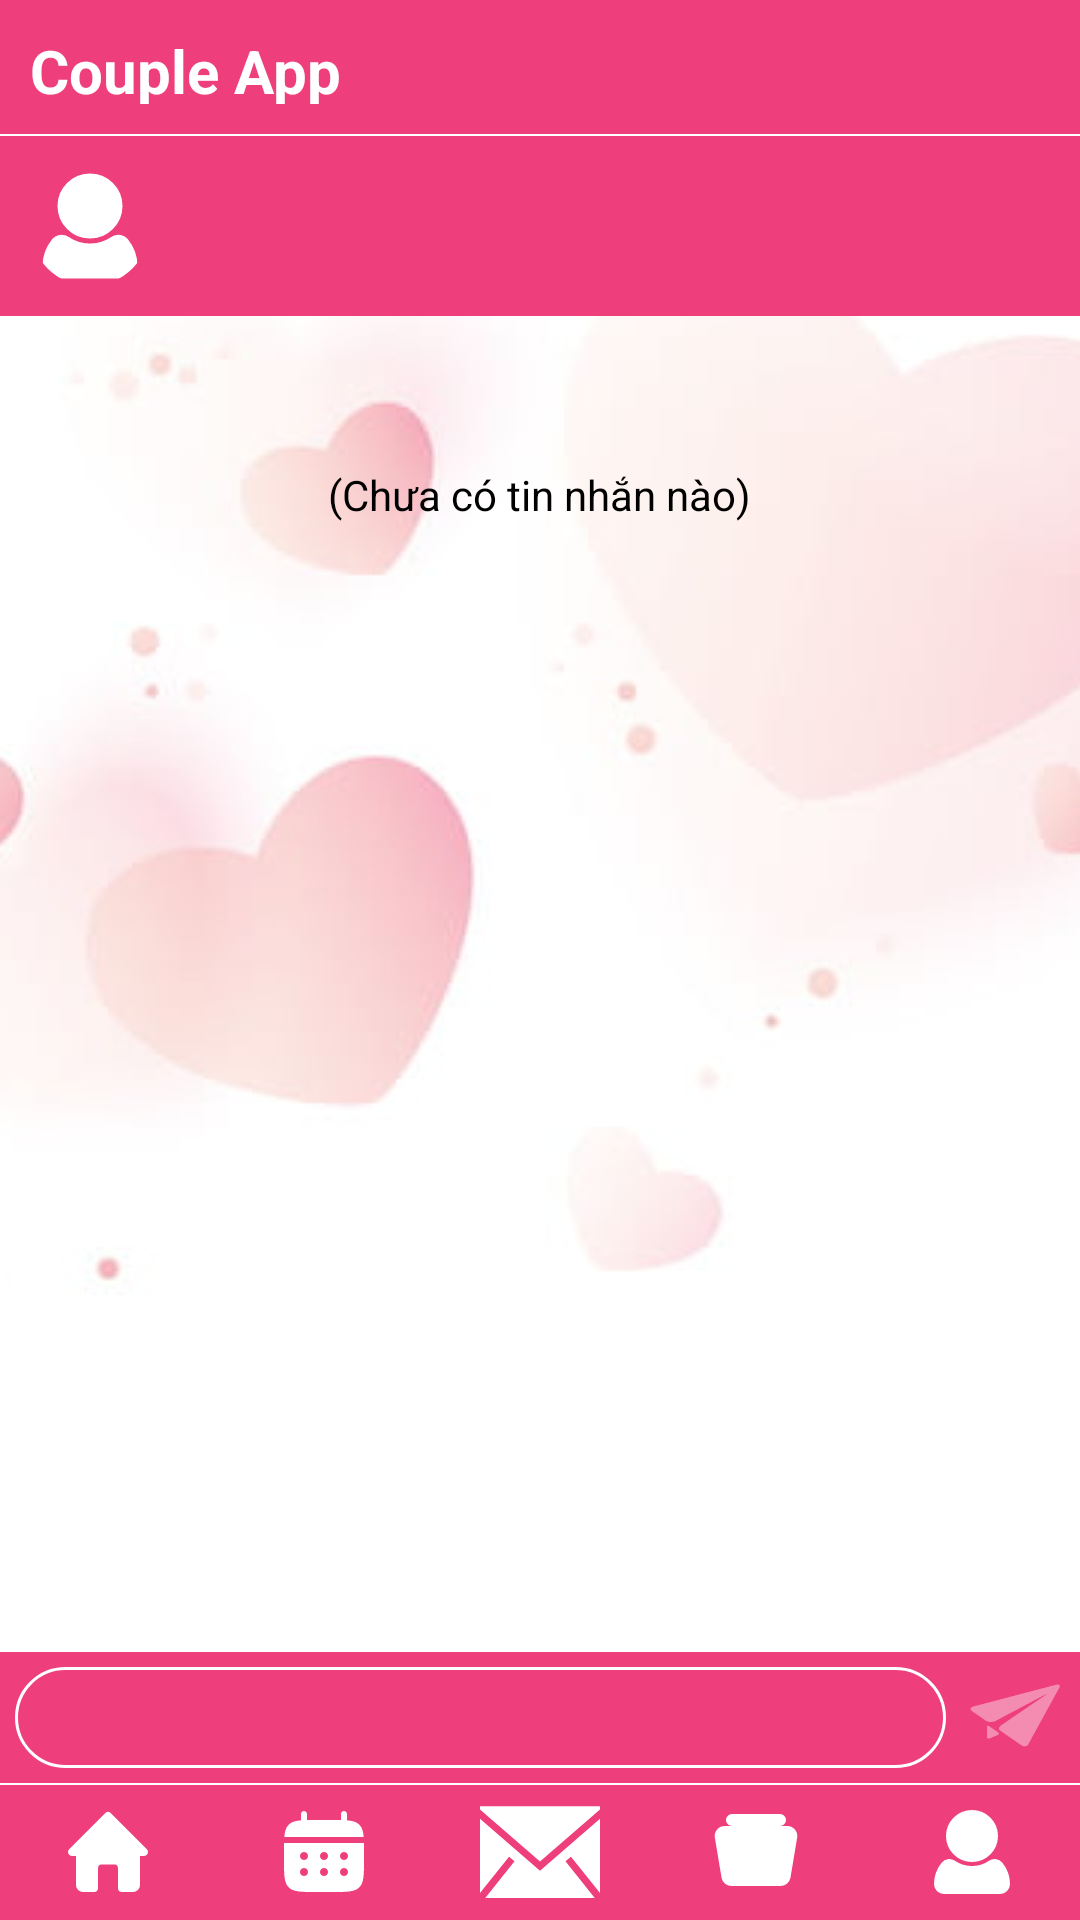

The Android layout XML behind this screen, and the referenced resources:
<!-- AndroidManifest.xml: application theme Theme.MyApplication -->
<!-- res/layout/activity_message.xml -->
<?xml version="1.0" encoding="utf-8"?>
<androidx.constraintlayout.widget.ConstraintLayout xmlns:android="http://schemas.android.com/apk/res/android"
    xmlns:app="http://schemas.android.com/apk/res-auto"
    xmlns:tools="http://schemas.android.com/tools"
    android:layout_width="match_parent"
    android:layout_height="match_parent"
    tools:context=".view.PageMain.MessageActivityPage">
    <LinearLayout
        android:orientation="vertical"
        android:layout_width="match_parent"
        android:layout_height="match_parent"
        android:background="@color/primary"
        android:id="@+id/idScreen"
        >
        
        <include layout="@layout/app_component_header" />
        
        <FrameLayout
            xmlns:android="http://schemas.android.com/apk/res/android"
            android:layout_width="match_parent"
            android:layout_height="0dp"
            android:layout_weight="86"
            android:background="#fff"
            android:id="@+id/idBody">
            
            <include layout="@layout/app_component_loading" />
            
            <LinearLayout
                android:layout_width="match_parent"
                android:layout_height="match_parent"
                android:orientation="vertical"
                android:id="@+id/idContent"
                >
                <View
                    android:layout_width="match_parent"
                    android:layout_height="0.5dp"
                    android:background="@color/white"/>
                <RelativeLayout
                    android:layout_width="match_parent"
                    android:layout_height="match_parent"
                    tools:ignore="UselessParent">
                    <GridLayout
                        android:id="@+id/gridLayout"
                        android:layout_width="match_parent"
                        android:layout_height="wrap_content"
                        android:layout_alignParentStart="true"
                        android:background="@color/primary"
                        android:padding="10dp">
                        <FrameLayout
                            android:layout_width="wrap_content"
                            android:layout_height="wrap_content"
                            android:layout_row="0"
                            android:layout_rowSpan="2"
                            android:layout_column="0"
                            android:layout_marginRight="10dp">
                            <com.google.android.material.imageview.ShapeableImageView
                                android:id="@+id/idPageMessageImageAvatar"
                                android:layout_width="40dp"
                                android:layout_height="40dp"
                                android:src="@drawable/ic_user_footer"
                                app:shapeAppearanceOverlay="@style/circle"
                                />
                        </FrameLayout>
                        <TextView
                            android:id="@+id/idPageMessageTextName"
                            android:layout_width="wrap_content"
                            android:layout_height="wrap_content"
                            android:layout_row="0"
                            android:layout_column="1"
                            android:layout_rowSpan="2"
                            android:text=""
                            android:textColor="@color/white"
                            android:textSize="16sp"
                            android:layout_gravity="center"
                            />
                        <ImageView
                            android:layout_width="wrap_content"
                            android:layout_height="wrap_content"
                            android:layout_row="0"
                            android:layout_rowSpan="2"
                            android:layout_gravity="center|right"
                            android:src="@drawable/ic_info" />
                    </GridLayout>

                    <FrameLayout
                        android:layout_width="match_parent"
                        android:layout_height="wrap_content"
                        android:layout_above="@+id/idPageMessageBoxInput"
                        android:layout_below="@+id/gridLayout"
                        android:scrollbars="none"
                        >
                        <ImageView
                            android:layout_width="match_parent"
                            android:layout_height="match_parent"
                            android:src="@drawable/anh_nen_hop_thoai"
                            android:scaleType="center"
                            />
                        <TextView
                            android:id="@+id/idPageMessageTextNoAny"
                            android:layout_width="wrap_content"
                            android:layout_height="wrap_content"
                            android:text="(Chưa có tin nhắn nào)"
                            android:textSize="14sp"
                            android:textColor="@color/black"
                            android:layout_gravity="center|top"
                            android:layout_marginTop="50dp"
                            />
                        <androidx.recyclerview.widget.RecyclerView
                            android:id="@+id/idPageMessageRecycler"
                            android:layout_width="match_parent"
                            android:layout_height="wrap_content"
                            />
                    </FrameLayout>
                    <LinearLayout
                        android:id="@+id/idPageMessageBoxInput"
                        android:layout_width="match_parent"
                        android:layout_height="wrap_content"
                        android:background="@color/primary"
                        android:orientation="vertical"
                        android:layout_alignParentBottom="true"
                        >
                        <View
                            android:layout_width="match_parent"
                            android:layout_height="0.5dp"
                            android:background="@color/white"
                            />
                        <LinearLayout
                            android:layout_width="match_parent"
                            android:layout_height="wrap_content"
                            android:orientation="horizontal"
                            android:weightSum="10"
                            >
                            <EditText
                                android:id="@+id/idPageMessageInputMessage"
                                android:layout_width="0dp"
                                android:layout_height="wrap_content"
                                android:paddingTop="6dp"
                                android:paddingBottom="6dp"
                                android:paddingLeft="10dp"
                                android:paddingRight="10dp"
                                android:textColor="@color/white"
                                android:layout_marginLeft="5dp"
                                android:layout_marginBottom="5dp"
                                android:layout_marginTop="5dp"
                                android:background="@drawable/background_box_inputmessage"
                                android:textSize="16sp"
                                android:layout_weight="9"
                                android:maxLines="4"
                                />
                            <TextView
                                android:id="@+id/idPageMessageBtnSendMessage"
                                android:layout_weight="1"
                                android:layout_width="0dp"
                                android:layout_height="24dp"
                                android:background="@drawable/ic_send"
                                android:layout_alignParentRight="true"
                                android:layout_gravity="right|center"
                                android:layout_margin="5dp"
                                android:alpha="0.4"
                                />
                        </LinearLayout>
                        <View
                            android:layout_width="match_parent"
                            android:layout_height="0.5dp"
                            android:background="@color/white"
                            />
                    </LinearLayout>
                </RelativeLayout>
            </LinearLayout>
        </FrameLayout>
        
        <include layout="@layout/app_component_footer" />
    </LinearLayout>
</androidx.constraintlayout.widget.ConstraintLayout>
<!-- res/layout/app_component_header.xml (included above) -->
<FrameLayout
    xmlns:android="http://schemas.android.com/apk/res/android"
    android:layout_width="match_parent"
    android:layout_height="0dp"
    android:layout_weight="7"
    android:background="@drawable/rounded_corner"
    android:padding="10dp"
    android:id="@+id/idHeader">
    <ImageButton
        android:id="@+id/header_backPage"
        android:layout_width="30dp"
        android:layout_height="30dp"
        android:layout_gravity="center|start"
        android:background="@drawable/icons8_left_48"
        android:visibility="invisible"/>
    <TextView
        android:id="@+id/header_logo"
        android:layout_width="wrap_content"
        android:layout_height="wrap_content"
        android:layout_gravity="center|start"
        android:textStyle="bold"
        android:textSize="20sp"
        android:text="Couple App"
        android:textColor="@color/white"
        android:visibility="visible" />
</FrameLayout>
<!-- res/layout/app_component_loading.xml (included above) -->
<FrameLayout
    xmlns:android="http://schemas.android.com/apk/res/android"
    xmlns:app="http://schemas.android.com/apk/res-auto"
    android:layout_width="match_parent"
    android:layout_height="match_parent"
    android:background="@color/bg_alert"
    android:id="@+id/idLoading"
    android:visibility="invisible"
    android:clickable="true"
    >
    <ImageView
        android:id="@+id/imageViewLoading"
        android:layout_width="200dp"
        android:layout_height="match_parent"
        android:layout_gravity="center"
        app:srcCompat="@drawable/loading"
        />
</FrameLayout>
<!-- res/layout/app_component_footer.xml (included above) -->
<LinearLayout
    xmlns:android="http://schemas.android.com/apk/res/android"
    android:layout_width="match_parent"
    android:layout_height="0dp"
    android:layout_weight="7"
    android:background="@drawable/rounded_corner"
    android:orientation="horizontal"
    android:weightSum="10"
    android:layout_gravity="center"
    android:id="@+id/idFooter">
    <FrameLayout
        android:id="@+id/idBtnPageHome"
        android:layout_width="0dp"
        android:layout_height="match_parent"
        android:layout_weight="2"
        android:onClick="toPage"
        >
        <ImageButton
            android:layout_width="32dp"
            android:layout_height="32dp"
            android:layout_gravity="center"
            android:background="@drawable/ic_home"
            android:onClick="toPage"
            />
    </FrameLayout>
    <FrameLayout
        android:id="@+id/idBtnPageCalendar"
        android:layout_width="0dp"
        android:layout_height="match_parent"
        android:layout_weight="2"
        android:onClick="toPage"
        >
        <ImageButton
            android:layout_width="32dp"
            android:layout_height="32dp"
            android:layout_gravity="center"
            android:background="@drawable/ic_calendar"
            android:onClick="toPage"
            />
    </FrameLayout>
    <FrameLayout
        android:id="@+id/idBtnPageMessage"
        android:layout_width="0dp"
        android:layout_height="match_parent"
        android:layout_weight="2"
        android:onClick="toPage"
        >
        <ImageButton
            android:layout_width="40dp"
            android:layout_height="40dp"
            android:layout_gravity="center"
            android:background="@drawable/ic_message"
            android:onClick="toPage"
            />
    </FrameLayout>
    <FrameLayout
        android:id="@+id/idBtnPageStory"
        android:layout_width="0dp"
        android:layout_height="match_parent"
        android:layout_weight="2"
        android:onClick="toPage"
        >
        <ImageButton
            android:layout_width="32dp"
            android:layout_height="32dp"
            android:layout_gravity="center"
            android:background="@drawable/ic_album"
            android:onClick="toPage"
            />
    </FrameLayout>
    <FrameLayout
        android:id="@+id/idBtnPageUser"
        android:layout_width="0dp"
        android:layout_height="match_parent"
        android:layout_weight="2"
        android:onClick="toPage"
        >
        <ImageButton
            android:layout_width="32dp"
            android:layout_height="32dp"
            android:layout_gravity="center"
            android:background="@drawable/ic_user_footer"
            android:onClick="toPage"
            />
    </FrameLayout>
</LinearLayout>
<!-- resources referenced by this layout -->
<resources>
  <color name="bg_alert">#0DFFFFFF</color>
  <color name="black">#FF000000</color>
  <color name="primary">#ee3e7b</color>
  <color name="white">#FFFFFFFF</color>
  <!-- drawable background_box_inputmessage (drawable) -->
  <?xml version="1.0" encoding="utf-8"?>
  <selector xmlns:android="http://schemas.android.com/apk/res/android">
      <item android:state_focused="true" android:drawable="@drawable/background_box_inputmessage_press"/>
      <item android:drawable="@drawable/background_box_inputmessage_normal"/>
  </selector>
  <!-- drawable ic_home (drawable) -->
  <vector xmlns:android="http://schemas.android.com/apk/res/android"
      android:width="800dp"
      android:height="800dp"
      android:viewportWidth="24"
      android:viewportHeight="24">
    <path
        android:pathData="M21.71,11.29l-9,-9a1,1 0,0 0,-1.42 0l-9,9a1,1 0,0 0,-0.21 1.09A1,1 0,0 0,3 13H4v7.3A1.77,1.77 0,0 0,5.83 22H8.5a1,1 0,0 0,1 -1V16.1a1,1 0,0 1,1 -1h3a1,1 0,0 1,1 1V21a1,1 0,0 0,1 1h2.67A1.77,1.77 0,0 0,20 20.3V13h1a1,1 0,0 0,0.92 -0.62A1,1 0,0 0,21.71 11.29Z"
        android:fillColor="@color/white"/>
  </vector>
  <!-- drawable ic_message (drawable) -->
  <vector xmlns:android="http://schemas.android.com/apk/res/android"
      android:width="800dp"
      android:height="800dp"
      android:viewportWidth="1920"
      android:viewportHeight="1920"
      >
    <path
        android:pathData="M1920,428.3v1189.5l-464.2,-580.1 -88.2,70.6 468.7,585.9H83.7l468.7,-585.9 -88.2,-70.6L0,1617.8V428.3l959.9,832.4L1920,428.3ZM1919.9,226v52.6l-959.9,832.4L0,278.6V226h1919.9Z"
        android:fillColor="@color/white"
        android:fillType="evenOdd"/>
  </vector>
  <!-- drawable ic_send (drawable) -->
  <selector xmlns:app="http://schemas.android.com/apk/res-auto"
    xmlns:android="http://schemas.android.com/apk/res/android"
    >
    <item android:state_pressed="true" android:drawable="@drawable/ic_send_press"/>
    <item android:drawable="@drawable/ic_send_normal" />
  </selector>
  <!-- drawable ic_user_footer (drawable) -->
  <vector xmlns:android="http://schemas.android.com/apk/res/android"
      android:width="32dp"
      android:height="32dp"
      android:viewportWidth="24"
      android:viewportHeight="24">
      <path
          android:strokeWidth="1"
          android:pathData="M21,20a2,2 0,0 1,-2 2L5,22a2,2 0,0 1,-2 -2,8 8,0 0,1 1.79,-5 2,2 0,0 1,2.67 -0.39,8.07 8.07,0 0,0 9.07,0 2,2 0,0 1,2.68 0.39A8,8 0,0 1,21 20ZM12,14A6,6 0,1 0,6 8,6 6,0 0,0 12,14Z"
          android:fillColor="@color/white"
          android:strokeColor="@color/white"/>
  </vector>
  <!-- drawable rounded_corner (drawable) -->
  <layer-list xmlns:android="http://schemas.android.com/apk/res/android">
      <item>
          <shape android:shape="rectangle">
              <solid android:color="#00000000" /> 
          </shape>
      </item>
      <item>
          <shape android:shape="rectangle">
              <solid android:color="#00000000" /> 
              <corners android:topLeftRadius="20dp"/> 
          </shape>
      </item>
  </layer-list>
  <style name="circle">
          <item name="cornerSize">50%</item>
      </style>
  <!-- drawable background_box_inputmessage_press (drawable) -->
  <shape xmlns:android="http://schemas.android.com/apk/res/android" android:shape="rectangle">
      <stroke
          android:color="@color/white_active" android:width="1dp" >
      </stroke> 
      <corners android:radius="20dp" /> 
  </shape>
  <!-- drawable background_box_inputmessage_normal (drawable) -->
  <shape xmlns:android="http://schemas.android.com/apk/res/android" android:shape="rectangle">
      <stroke
          android:color="@color/white" android:width="1dp" >
      </stroke> 
      <corners android:radius="20dp" /> 
  </shape>
  <color name="white_active">#E3E3E3</color>
</resources>
